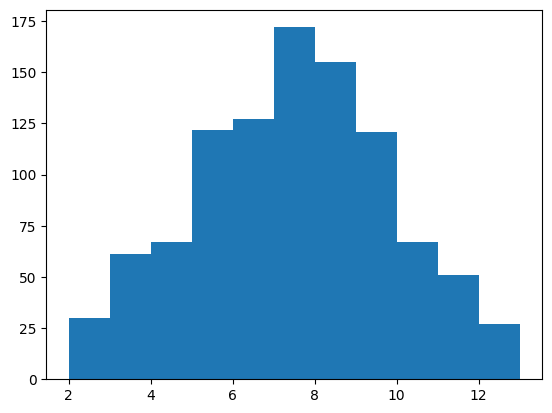

Generate this figure with matplotlib: (Note: this script raises an exception after producing the figure.)
"""
[redacted]
 功能：模拟掷骰子（一个）
 2.0新增功能：模拟掷骰子（2个）
 3.0新增功能：模拟掷骰子（2个）,可视化其结果
 4.0新增功能：直方图可视化结果
 版本：4.0
 日期：2019/12/26
"""
import random
import matplotlib.pyplot as plt

# 改了之后支持中文
plt.rcParams['font.sans-serif'] = ['SimHei']
plt.rcParams['axes.unicode_minus'] = False


def roll_dice():
    """
    模拟掷骰子
    """
    roll = random.randint(1, 6)
    return roll


def main():
    total_times = 1000
    # 记录骰子的结果
    roll_list = []

    for i in range(total_times):
        roll1 = roll_dice()
        roll2 = roll_dice()

        roll_list.append(roll1 + roll2)

    plt.hist(roll_list, bins=range(2, 14), normed=1,  edgecolor='black', linewidth=1)
    plt.title('骰子点数统计')
    plt.xlabel('点数')
    plt.ylabel('频率')
    plt.show()


if __name__ == '__main__':
    main()